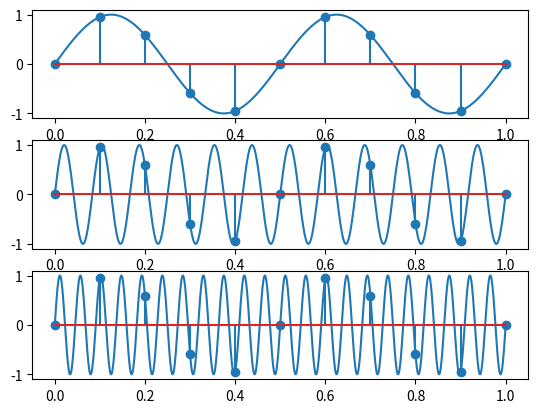

This chart was generated by the following Python code:
import matplotlib.pyplot as plt
import numpy as np 

freq = 2
esatione = 10 # cu 10 avem aliasing, cu 50 nu avem
semnal = lambda x : np.sin(2 * np.pi * x * 2)
semnal1 = lambda x : np.sin(2 * np.pi * x * 12)
semnal2 = lambda x : np.sin(2 * np.pi * x * 22)

t = np.linspace(0,1,esatione + 1)
t_desen = np.linspace(0,1,1000)

fig, axs = plt.subplots(3)

axs[0].plot(t_desen,semnal(t_desen))
axs[0].stem(t,semnal(t))

axs[1].plot(t_desen,semnal1(t_desen))
axs[1].stem(t,semnal(t))

axs[2].plot(t_desen,semnal2(t_desen))
axs[2].stem(t,semnal(t))

plt.show()


